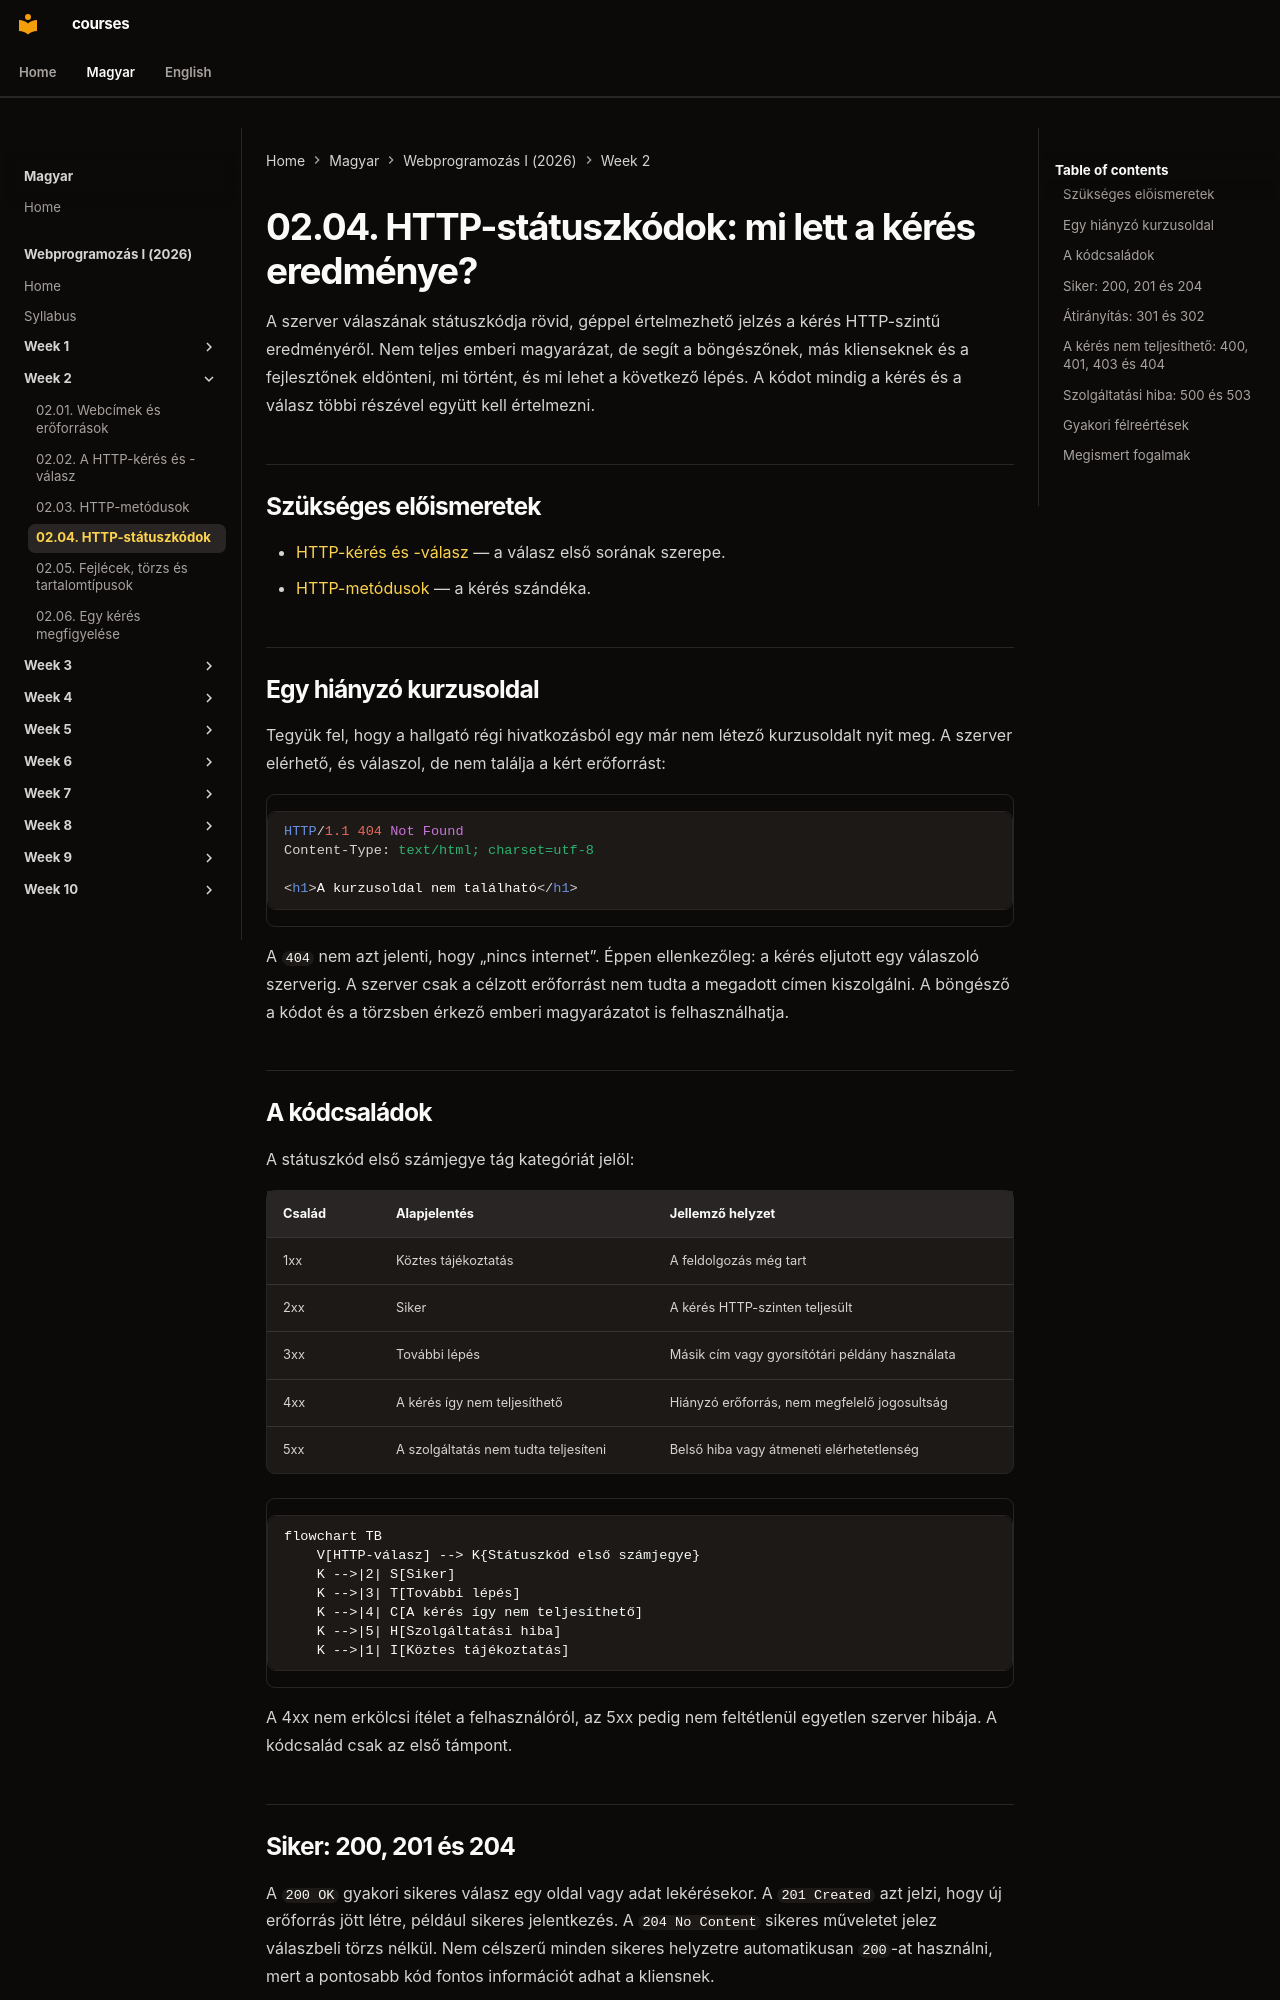

repository: laborci/courses · page: web-programming-1/hu/02-04-http-status-codes/index.html · generator: mkdocs

# 02.04. HTTP-státuszkódok: mi lett a kérés eredménye?

A szerver válaszának státuszkódja rövid, géppel értelmezhető jelzés a kérés HTTP-szintű eredményéről. Nem teljes emberi magyarázat, de segít a böngészőnek, más klienseknek és a fejlesztőnek eldönteni, mi történt, és mi lehet a következő lépés. A kódot mindig a kérés és a válasz többi részével együtt kell értelmezni.

## Szükséges előismeretek

- [HTTP-kérés és -válasz](02-02-http-request-and-response.md) — a válasz első sorának szerepe.
- [HTTP-metódusok](02-03-http-methods.md) — a kérés szándéka.

## Egy hiányzó kurzusoldal

Tegyük fel, hogy a hallgató régi hivatkozásból egy már nem létező kurzusoldalt nyit meg. A szerver elérhető, és válaszol, de nem találja a kért erőforrást:

```http
HTTP/1.1 404 Not Found
Content-Type: text/html; charset=utf-8

<h1>A kurzusoldal nem található</h1>
```

A `404` nem azt jelenti, hogy „nincs internet”. Éppen ellenkezőleg: a kérés eljutott egy válaszoló szerverig. A szerver csak a célzott erőforrást nem tudta a megadott címen kiszolgálni. A böngésző a kódot és a törzsben érkező emberi magyarázatot is felhasználhatja.

## A kódcsaládok

A státuszkód első számjegye tág kategóriát jelöl:

| Család | Alapjelentés | Jellemző helyzet |
| --- | --- | --- |
| 1xx | Köztes tájékoztatás | A feldolgozás még tart |
| 2xx | Siker | A kérés HTTP-szinten teljesült |
| 3xx | További lépés | Másik cím vagy gyorsítótári példány használata |
| 4xx | A kérés így nem teljesíthető | Hiányzó erőforrás, nem megfelelő jogosultság |
| 5xx | A szolgáltatás nem tudta teljesíteni | Belső hiba vagy átmeneti elérhetetlenség |

```mermaid
flowchart TB
    V[HTTP-válasz] --> K{Státuszkód első számjegye}
    K -->|2| S[Siker]
    K -->|3| T[További lépés]
    K -->|4| C[A kérés így nem teljesíthető]
    K -->|5| H[Szolgáltatási hiba]
    K -->|1| I[Köztes tájékoztatás]
```

A 4xx nem erkölcsi ítélet a felhasználóról, az 5xx pedig nem feltétlenül egyetlen szerver hibája. A kódcsalád csak az első támpont.

## Siker: 200, 201 és 204

A `200 OK` gyakori sikeres válasz egy oldal vagy adat lekérésekor. A `201 Created` azt jelzi, hogy új erőforrás jött létre, például sikeres jelentkezés. A `204 No Content` sikeres műveletet jelez válaszbeli törzs nélkül. Nem célszerű minden sikeres helyzetre automatikusan `200`-at használni, mert a pontosabb kód fontos információt adhat a kliensnek.

A sikeres HTTP-válasz nem feltétlenül jelent sikeres üzleti műveletet. Ha egy szerver `200`-as választ ad egy olyan HTML-oldallal, amely azt írja, hogy „a kurzus betelt”, a HTTP-kérés sikerült, de a jelentkezés nem történt meg. Egy API-ban különösen fontos, hogy a kód és a válasz tartalma ne mondjon ellent egymásnak.
